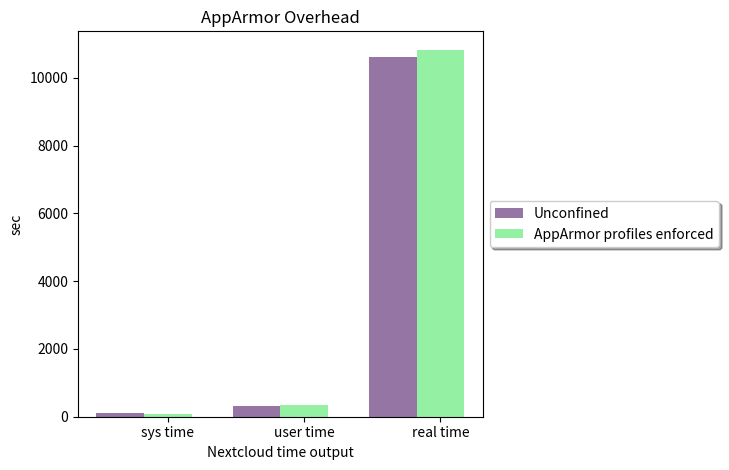

Python code for this plot:
#!/usr/bin/env python

import sys
import matplotlib
matplotlib.use('Agg')
import matplotlib.pyplot as plt
import numpy as np

# data to plot
n_groups = 3 #sys, user, real
total_runs = (108,327,10603)
threshold = (83,352,10832)
  
# create plot
fig,ax = plt.subplots()
index = np.arange(n_groups)
bar_width = 0.35
#opacity = 0.8
   
rects1 = plt.bar(index, total_runs, bar_width, color = (0.3,0.1,0.4,0.6), label='Unconfined')
rects2 = plt.bar(index + bar_width, threshold, bar_width, color = (0.3,0.9,0.4,0.6), label='AppArmor profiles enforced')

plt.xlabel('Nextcloud time output')
plt.ylabel('sec')
plt.title('AppArmor Overhead')
plt.xticks(index + bar_width, ('sys time', 'user time', 'real time'))

box = ax.get_position()
ax.set_position([box.x0, box.y0, box.width * 0.8, box.height])
ax.legend(loc='center left', bbox_to_anchor=(1, 0.5), fancybox=True, shadow=True)

plt.tight_layout()
plt.show()
plt.savefig("./overhead.png",bbox_inches="tight")
